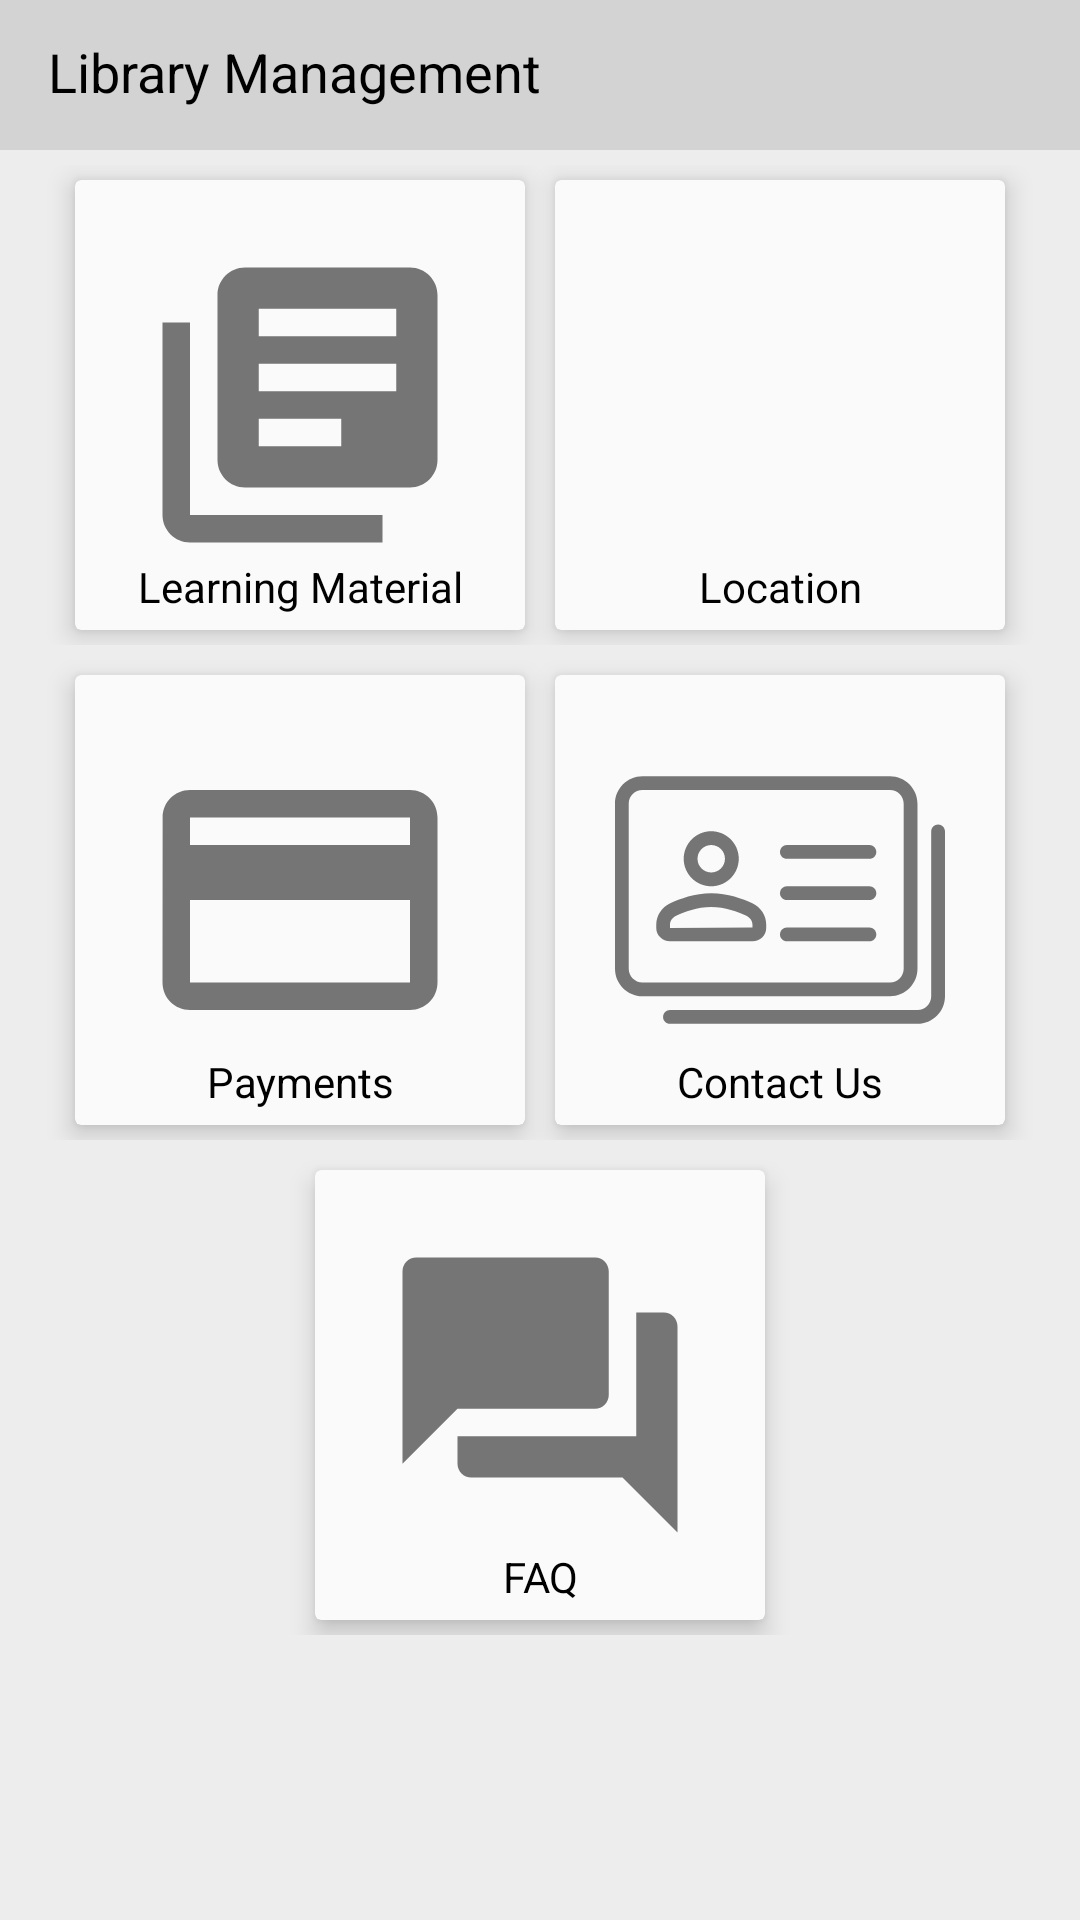

Reconstruct the res/layout file that produces this screen, plus the resources it refers to.
<!-- AndroidManifest.xml: application theme AppTheme -->
<!-- res/layout/activity_home.xml -->
<?xml version="1.0" encoding="utf-8"?>
<LinearLayout xmlns:android="http://schemas.android.com/apk/res/android"
    xmlns:app="http://schemas.android.com/apk/res-auto"
    xmlns:tools="http://schemas.android.com/tools"
    android:layout_width="match_parent"
    android:layout_height="match_parent"
    android:background="@color/activityBack"
    android:orientation="vertical"
    tools:context="com.librarymanagement.HomeActivity">


    <include layout="@layout/layout_back_toolbar" />


    <LinearLayout
        android:layout_width="match_parent"
        android:layout_height="match_parent"
        android:layout_margin="5dp"
        android:orientation="vertical">

        <LinearLayout
            android:layout_width="match_parent"
            android:layout_height="wrap_content"
            android:layout_gravity="center"
            android:gravity="center"
            android:orientation="horizontal">

            <android.support.v7.widget.CardView
                android:id="@+id/card_materials"
                android:layout_width="wrap_content"
                android:layout_height="match_parent"
                android:layout_gravity="start|center"
                android:layout_margin="@dimen/minMargin"
                app:cardBackgroundColor="@color/editTextCard"
                app:cardElevation="5dp">


                <ImageView
                    android:layout_width="150dp"
                    android:layout_height="150dp"
                    android:layout_gravity="top"
                    android:padding="20dp"
                    android:src="@drawable/ic_library_books_black_24dp" />

                <TextView
                    android:layout_width="match_parent"
                    android:layout_height="wrap_content"
                    android:layout_gravity="bottom"
                    android:layout_margin="5dp"
                    android:gravity="center"
                    android:text="Learning Material"
                    android:textColor="@color/black" />


            </android.support.v7.widget.CardView>


            <android.support.v7.widget.CardView
                android:id="@+id/card_location"
                android:layout_width="wrap_content"
                android:layout_height="match_parent"
                android:layout_gravity="end|center"
                android:layout_margin="@dimen/minMargin"
                app:cardBackgroundColor="@color/editTextCard"
                app:cardElevation="5dp">


                <ImageView
                    android:layout_width="150dp"
                    android:layout_height="150dp"
                    android:layout_gravity="top"
                    android:padding="20dp"
                    android:src="@drawable/ic_location_on_black_24dp" />

                <TextView
                    android:layout_width="match_parent"
                    android:layout_height="wrap_content"
                    android:layout_gravity="bottom"
                    android:layout_margin="5dp"
                    android:gravity="center"
                    android:text="Location"
                    android:textColor="@color/black" />


            </android.support.v7.widget.CardView>


        </LinearLayout>


        <LinearLayout
            android:layout_width="match_parent"
            android:layout_height="wrap_content"
            android:layout_gravity="center"
            android:layout_marginTop="5dp"
            android:gravity="center"
            android:orientation="horizontal">

            <android.support.v7.widget.CardView
                android:id="@+id/card_payments"
                android:layout_width="wrap_content"
                android:layout_height="match_parent"
                android:layout_gravity="start|center"
                android:layout_margin="@dimen/minMargin"
                app:cardBackgroundColor="@color/editTextCard"
                app:cardElevation="5dp">


                <ImageView
                    android:layout_width="150dp"
                    android:layout_height="150dp"
                    android:layout_gravity="top"
                    android:padding="20dp"
                    android:src="@drawable/ic_payment_black_24dp" />

                <TextView
                    android:layout_width="match_parent"
                    android:layout_height="wrap_content"
                    android:layout_gravity="bottom"
                    android:layout_margin="5dp"
                    android:gravity="center"
                    android:text="Payments"
                    android:textColor="@color/black" />


            </android.support.v7.widget.CardView>


            <android.support.v7.widget.CardView
                android:id="@+id/card_contactus"
                android:layout_width="wrap_content"
                android:layout_height="match_parent"
                android:layout_margin="@dimen/minMargin"
                app:cardBackgroundColor="@color/editTextCard"
                app:cardElevation="5dp">


                <ImageView
                    android:layout_width="150dp"
                    android:layout_height="150dp"
                    android:layout_gravity="top"
                    android:padding="20dp"
                    android:src="@drawable/ic_user" />

                <TextView
                    android:layout_width="match_parent"
                    android:layout_height="wrap_content"
                    android:layout_gravity="bottom"
                    android:layout_margin="5dp"
                    android:gravity="center"
                    android:text="Contact Us"
                    android:textColor="@color/black" />


            </android.support.v7.widget.CardView>


        </LinearLayout>


        <LinearLayout
            android:layout_width="match_parent"
            android:layout_height="wrap_content"
            android:layout_gravity="center"
            android:layout_marginTop="5dp"
            android:gravity="center"
            android:orientation="horizontal">


            <android.support.v7.widget.CardView
                android:id="@+id/card_faq"
                android:layout_width="wrap_content"
                android:layout_height="match_parent"
                android:layout_gravity="end|center"
                android:layout_margin="@dimen/minMargin"
                app:cardBackgroundColor="@color/editTextCard"
                app:cardElevation="5dp">


                <ImageView
                    android:layout_width="150dp"
                    android:layout_height="150dp"
                    android:layout_gravity="top"
                    android:padding="20dp"
                    android:src="@drawable/ic_question_answer_black_24dp" />

                <TextView
                    android:layout_width="match_parent"
                    android:layout_height="wrap_content"
                    android:layout_gravity="bottom"
                    android:layout_margin="5dp"
                    android:gravity="center"
                    android:text="FAQ"
                    android:textColor="@color/black" />


            </android.support.v7.widget.CardView>


        </LinearLayout>

    </LinearLayout>
</LinearLayout>
<!-- res/layout/layout_back_toolbar.xml (included above) -->
<?xml version="1.0" encoding="utf-8"?>
<android.support.v7.widget.Toolbar xmlns:android="http://schemas.android.com/apk/res/android"
    xmlns:app="http://schemas.android.com/apk/res-auto"
    xmlns:tools="http://schemas.android.com/tools"
    android:id="@+id/toolbar"
    android:layout_width="match_parent"
    android:layout_height="50dp"
    android:background="@color/toolBarColor">

    <LinearLayout
        android:layout_width="match_parent"
        android:layout_height="match_parent"
        android:orientation="horizontal">


        <TextView
            android:id="@+id/txt_title"
            android:layout_width="match_parent"
            android:layout_height="match_parent"
            android:layout_marginBottom="2dp"
            android:layout_weight="1"
            android:gravity="start|center"
            android:text="@string/app_name"
            android:textColor="@color/textColorBlack"
            android:textSize="@dimen/title" />


        <ImageView
            android:id="@+id/img_logout"
            android:layout_width="45dp"
            android:layout_height="45dp"
            android:layout_gravity="center"
            android:layout_marginRight="@dimen/maxMargin"
            android:src="@drawable/logout"
            android:tint="@color/black"
            android:visibility="gone" />


    </LinearLayout>

</android.support.v7.widget.Toolbar>
<!-- resources referenced by this layout -->
<resources>
  <color name="activityBack">#EDEDED</color>
  <color name="black">#000000</color>
  <color name="editTextCard">#FAFAFA</color>
  <color name="textColorBlack">#000000</color>
  <color name="toolBarColor">#D3D3D3</color>
  <dimen name="maxMargin">10dp</dimen>
  <dimen name="minMargin">5dp</dimen>
  <dimen name="title">18sp</dimen>
  <!-- drawable ic_library_books_black_24dp (drawable) -->
  <vector xmlns:android="http://schemas.android.com/apk/res/android"
          android:width="24dp"
          android:height="24dp"
          android:viewportWidth="24.0"
          android:viewportHeight="24.0">
      <path
          android:fillColor="#FF757575"
          android:pathData="M4,6L2,6v14c0,1.1 0.9,2 2,2h14v-2L4,20L4,6zM20,2L8,2c-1.1,0 -2,0.9 -2,2v12c0,1.1 0.9,2 2,2h12c1.1,0 2,-0.9 2,-2L22,4c0,-1.1 -0.9,-2 -2,-2zM19,11L9,11L9,9h10v2zM15,15L9,15v-2h6v2zM19,7L9,7L9,5h10v2z"/>
  </vector>
  <!-- drawable ic_payment_black_24dp (drawable) -->
  <vector xmlns:android="http://schemas.android.com/apk/res/android"
          android:width="24dp"
          android:height="24dp"
          android:viewportWidth="24.0"
          android:viewportHeight="24.0">
      <path
          android:fillColor="#FF757575"
          android:pathData="M20,4L4,4c-1.11,0 -1.99,0.89 -1.99,2L2,18c0,1.11 0.89,2 2,2h16c1.11,0 2,-0.89 2,-2L22,6c0,-1.11 -0.89,-2 -2,-2zM20,18L4,18v-6h16v6zM20,8L4,8L4,6h16v2z"/>
  </vector>
  <!-- drawable ic_question_answer_black_24dp (drawable) -->
  <vector xmlns:android="http://schemas.android.com/apk/res/android"
          android:width="24dp"
          android:height="24dp"
          android:viewportWidth="24.0"
          android:viewportHeight="24.0">
      <path
          android:fillColor="#FF757575"
          android:pathData="M21,6h-2v9L6,15v2c0,0.55 0.45,1 1,1h11l4,4L22,7c0,-0.55 -0.45,-1 -1,-1zM17,12L17,3c0,-0.55 -0.45,-1 -1,-1L3,2c-0.55,0 -1,0.45 -1,1v14l4,-4h10c0.55,0 1,-0.45 1,-1z"/>
  </vector>
  <!-- drawable ic_user: vector/xml drawable (drawable, 2104 chars, omitted) -->
  <!-- drawable logout: png bitmap (drawable, 1343 bytes) -->
  <string name="app_name">Library Management</string>
  <style name="AppTheme" parent="Theme.AppCompat.Light.NoActionBar">
          
          <item name="colorPrimary">@color/colorPrimary</item>
          <item name="colorPrimaryDark">@color/colorPrimaryDark</item>
          <item name="colorAccent">@color/colorAccent</item>
      </style>
  <color name="colorPrimary">#FF9966</color>
  <color name="colorPrimaryDark">#000000</color>
  <color name="colorAccent">#FF9966</color>
</resources>
